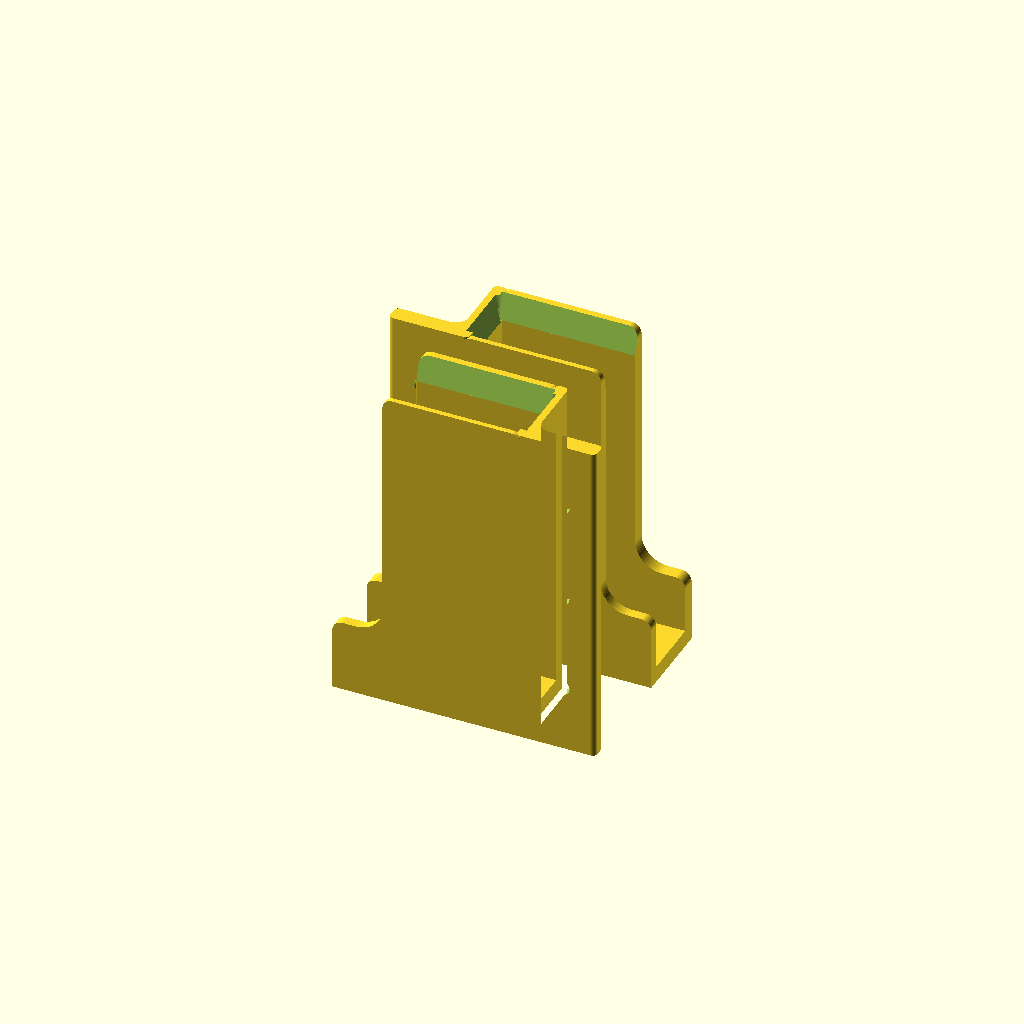
Cell 1 — every parameter at its default value.
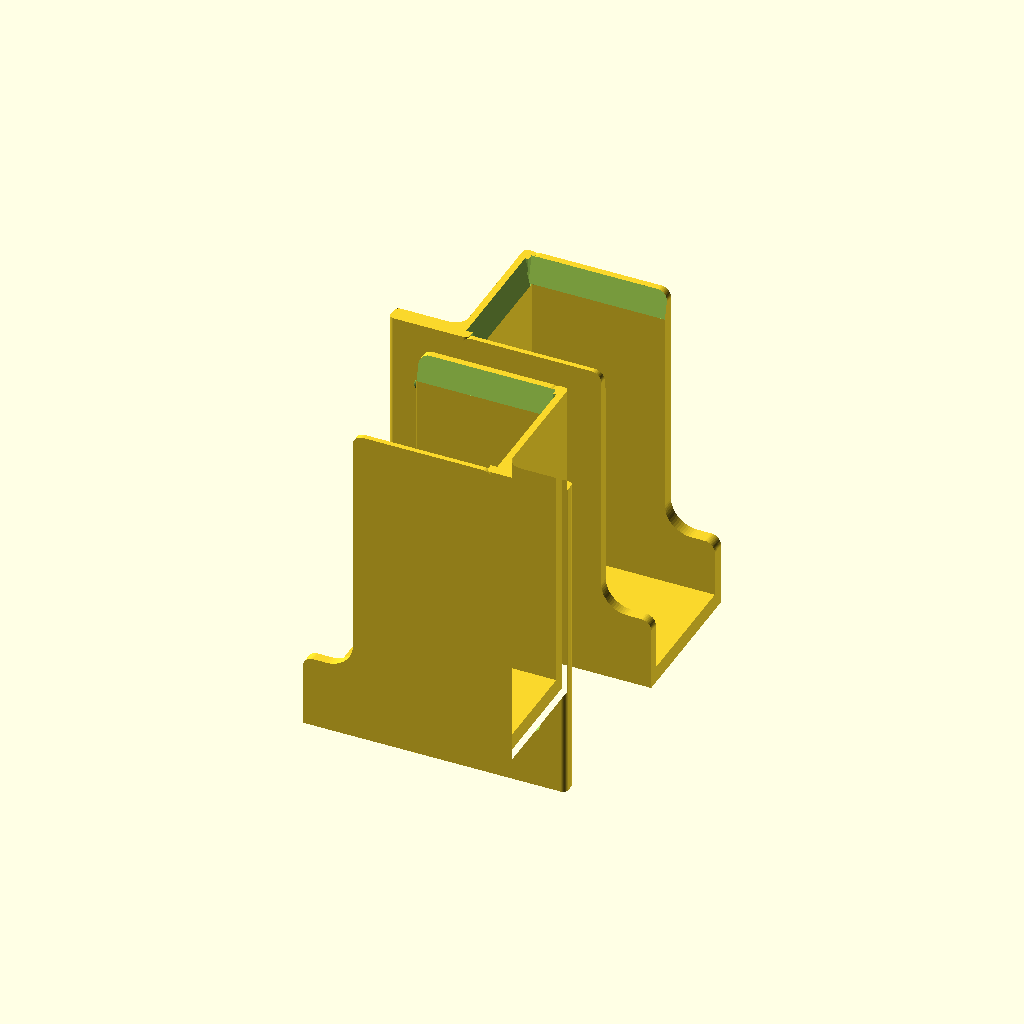
Cell 2: slot_gap = 38 (everything else at default).
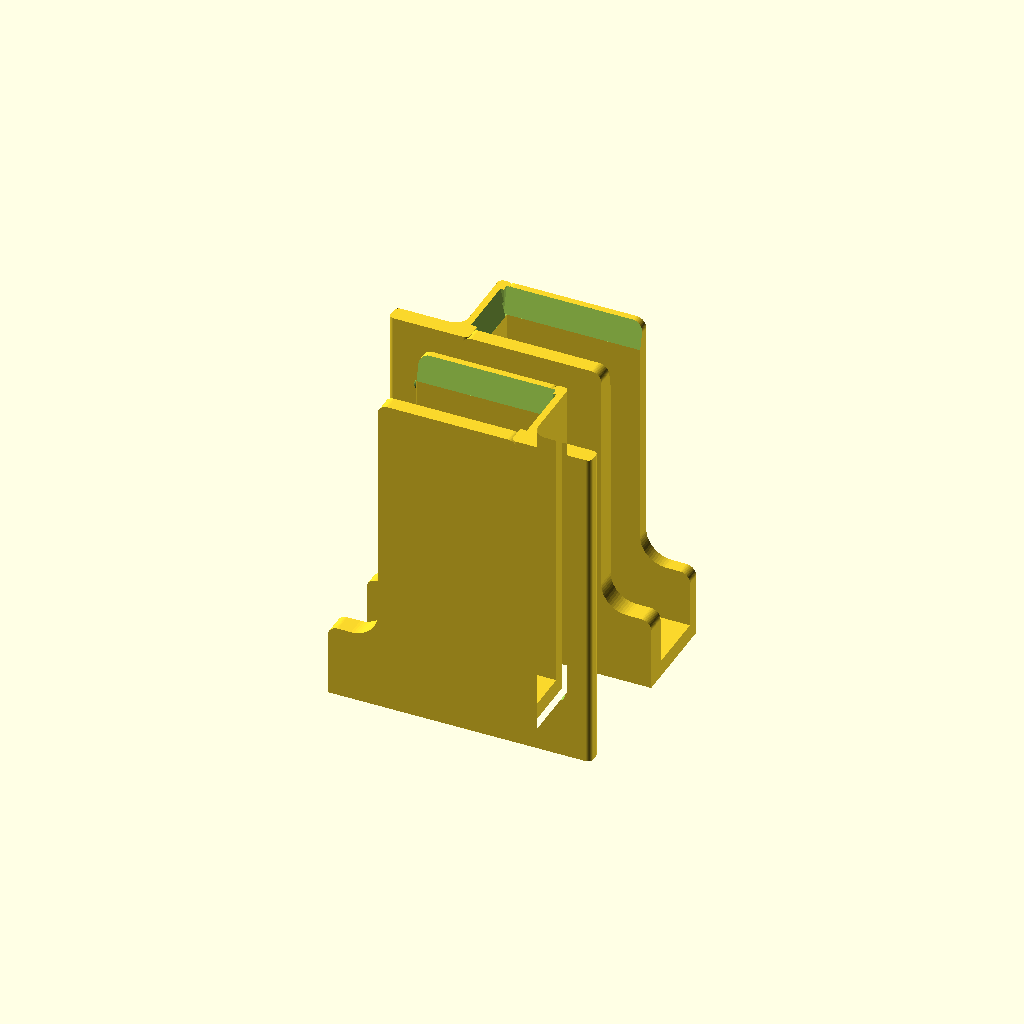
Cell 3 — back_t set to 6, the other parameters unchanged.
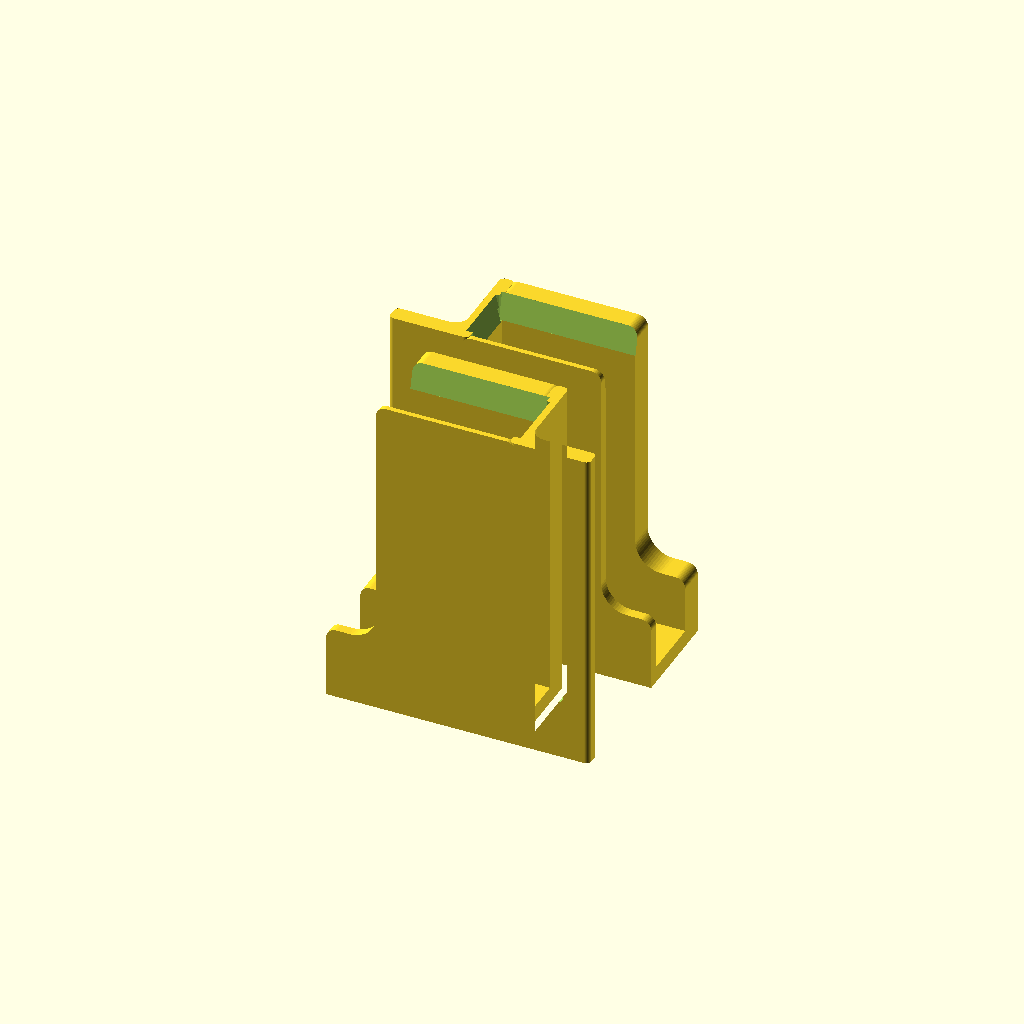
Cell 4 — lip_t set to 8, the other parameters unchanged.
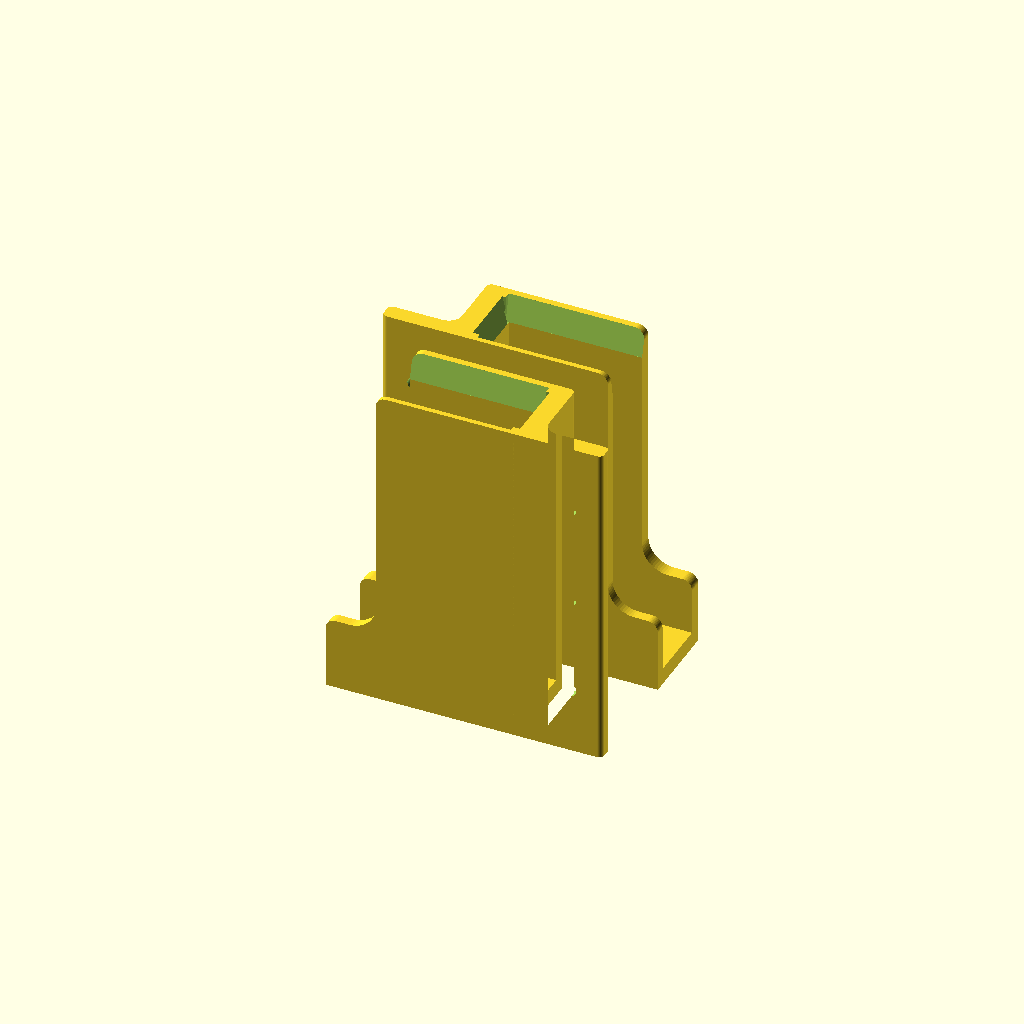
Cell 5 — side_t set to 8, the other parameters unchanged.
All cells are drawn from one camera (rotation 55°, 0°, 25°, orthographic, colour scheme Cornfield), so only the parameter changes between them.
OpenSCAD source file 3d-models/macbook-wall-bracket/macbook-wall-bracket.scad:
// Left and right wall brackets that hold a MacBook Pro 16" or MacBook Air 15"
// standing on edge. All dimensions in mm. Z runs up the wall, Y out from it,
// X toward the laptop. Print orientation: ledge on the bed, no supports.

pro = [355.7, 16.8];  // width, thickness
air = [340.4, 11.5];

side_spacing = 360;  // between the inner faces of the two side walls
slot_gap = 19;
back_t = 3;
lip_t = 4;
side_t = 4;
ledge_t = 5;
lip_reach = 40;    // from the side wall's inner face
hook_reach = 55;
hook_h = 22;
height = 100;
lead_h = 8;

flange_w = 20;
flange_t = 5;
hole_d = 4.5;      // clears #6, #8 and M4
head_d = 9;        // countersink mouth, pan heads seat on it too
hole_z = [20, 50, 80];

depth = back_t + slot_gap + lip_t;
hole_x = -side_t - flange_w / 2;
air_slack = side_spacing - air[0];

assert(side_spacing > pro[0] && slot_gap > pro[1]);
assert(lip_reach - air_slack >= 20, "Air slid to one side must keep 20 mm of lip");
echo(hole_columns_apart = side_spacing - 2 * hole_x);
echo(air_lip_overlap_worst = lip_reach - air_slack);
echo(air_ledge_overlap_worst = hook_reach - air_slack);

$fn = 64;

module reach_outline() {
    root = -side_t / 2;
    intersection() {
        offset(r = 3) offset(delta = -3)
        offset(r = -8) offset(delta = 8)
        union() {
            translate([root, -10]) square([lip_reach - root, height + 10]);
            translate([root, -10]) square([hook_reach - root, hook_h + 10]);
        }
        translate([root, 0]) square([hook_reach - root, height]);
    }
}

module reach_plate(y, t) {
    translate([0, y + t, 0]) rotate([90, 0, 0]) linear_extrude(t) reach_outline();
}

module spine() {
    linear_extrude(height)
    offset(r = 1.5) offset(delta = -1.5)
    offset(r = -4) offset(delta = 4)
    union() {
        translate([-side_t, 0]) square([side_t, depth]);
        translate([-side_t - flange_w, 0]) square([flange_w + side_t, flange_t]);
    }
}

module ledge() {
    linear_extrude(ledge_t)
    translate([-side_t / 2, 0]) square([side_t / 2 + hook_reach, depth]);
}

// Prism along +Y that cuts `inset` into the +X side of a face at x = 0.
module wedge(inset, len) {
    translate([0, len, height - lead_h]) rotate([90, 0, 0]) linear_extrude(len)
        polygon([[-1, 0], [0, 0], [inset, lead_h], [inset, lead_h + 1], [-1, lead_h + 1]]);
}

// Flares the top of the slot so the laptop drops in without exact alignment.
module lead_in() {
    reach = lip_reach + 1;
    translate([0, back_t, 0]) mirror([1, 0, 0]) wedge(2, slot_gap);
    translate([reach, back_t + slot_gap, 0]) rotate(90) wedge(2, reach + 1);
    translate([0, back_t, 0]) rotate(-90) wedge(1.5, reach);
}

module screw_hole(z) {
    translate([hole_x, -1, z]) rotate([-90, 0, 0]) {
        cylinder(d = hole_d, h = flange_t + 2);
        translate([0, 0, flange_t + 1 - (head_d - hole_d) / 2])
            cylinder(d1 = hole_d, d2 = head_d, h = (head_d - hole_d) / 2 + 0.01);
        translate([0, 0, flange_t + 1]) cylinder(d = head_d, h = 1);
    }
}

module bracket() {
    difference() {
        union() {
            spine();
            ledge();
            reach_plate(0, back_t);
            reach_plate(back_t + slot_gap, lip_t);
        }
        lead_in();
        for (z = hole_z) screw_hole(z);
    }
}

plate_gap = 10;
offset_x = (hook_reach - side_t - flange_w) / 2;
translate([-offset_x, plate_gap / 2, 0]) bracket();
translate([offset_x, -plate_gap / 2 - depth, 0]) mirror([1, 0, 0]) bracket();
Customizer parameters (derived from the source; name, type, default, range or options):
pro: vector, default [355.7, 16.8]
air: vector, default [340.4, 11.5]
side_spacing: number, default 360
slot_gap: number, default 19
back_t: number, default 3
lip_t: number, default 4
side_t: number, default 4
ledge_t: number, default 5
lip_reach: number, default 40
hook_reach: number, default 55
hook_h: number, default 22
height: number, default 100
lead_h: number, default 8
flange_w: number, default 20
flange_t: number, default 5
hole_d: number, default 4.5
head_d: number, default 9
hole_z: vector, default [20, 50, 80]
